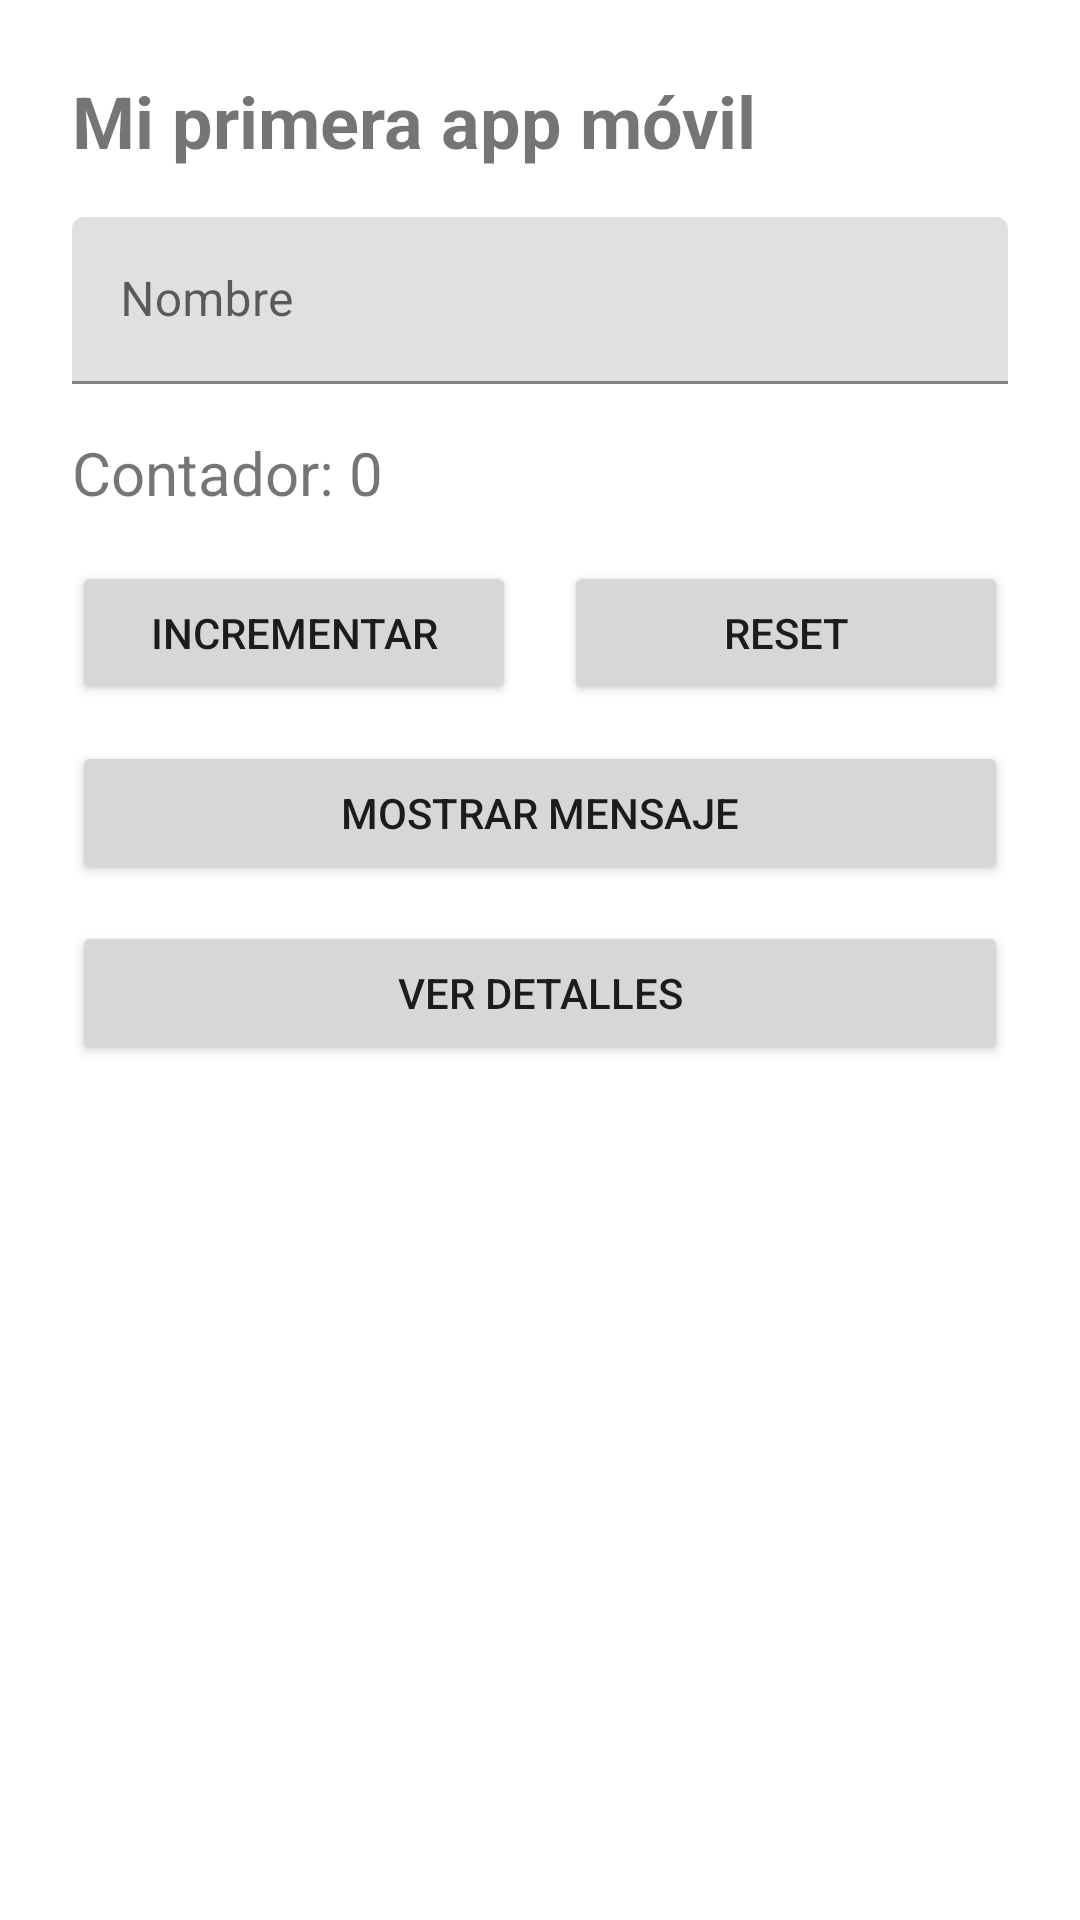

The Android layout XML behind this screen, and the referenced resources:
<!-- AndroidManifest.xml: application theme Theme.AppBasica -->
<!-- res/layout/activity_main.xml -->
<?xml version="1.0" encoding="utf-8"?>

<androidx.constraintlayout.widget.ConstraintLayout xmlns:android="http://schemas.android.com/apk/res/android"
    xmlns:app="http://schemas.android.com/apk/res-auto"
    xmlns:tools="http://schemas.android.com/tools"
    android:layout_width="match_parent"
    android:layout_height="match_parent"
    android:padding="24dp"
    tools:context=".MainActivity">

    <TextView
        android:id="@+id/textTitle"
        android:layout_width="0dp"
        android:layout_height="wrap_content"
        android:text="@string/title"
        android:textSize="24sp"
        android:textStyle="bold"
        app:layout_constraintTop_toTopOf="parent"
        app:layout_constraintStart_toStartOf="parent"
        app:layout_constraintEnd_toEndOf="parent" />

    <com.google.android.material.textfield.TextInputLayout
        android:id="@+id/textInputLayout"
        android:layout_width="0dp"
        android:layout_height="wrap_content"
        android:hint="@string/name_hint"
        android:layout_marginTop="16dp"
        app:layout_constraintTop_toBottomOf="@id/textTitle"
        app:layout_constraintStart_toStartOf="parent"
        app:layout_constraintEnd_toEndOf="parent">

        <com.google.android.material.textfield.TextInputEditText
            android:id="@+id/editTextName"
            android:layout_width="match_parent"
            android:layout_height="wrap_content"
            android:inputType="textPersonName" />
    </com.google.android.material.textfield.TextInputLayout>

    <TextView
        android:id="@+id/textCounter"
        android:layout_width="0dp"
        android:layout_height="wrap_content"
        android:text="@string/counter_value_placeholder"
        android:textSize="20sp"
        android:layout_marginTop="16dp"
        app:layout_constraintTop_toBottomOf="@id/textInputLayout"
        app:layout_constraintStart_toStartOf="parent"
        app:layout_constraintEnd_toEndOf="parent" />

    <Button
        android:id="@+id/btnIncrement"
        android:layout_width="0dp"
        android:layout_height="wrap_content"
        android:layout_marginTop="16dp"
        android:layout_marginEnd="8dp"
        android:text="@string/btn_increment"
        app:layout_constraintEnd_toStartOf="@id/btnReset"
        app:layout_constraintHorizontal_weight="1"
        app:layout_constraintStart_toStartOf="parent"
        app:layout_constraintTop_toBottomOf="@id/textCounter" />

    <Button
        android:id="@+id/btnReset"
        android:layout_width="0dp"
        android:layout_height="wrap_content"
        android:text="@string/btn_reset"
        android:layout_marginTop="16dp"
        android:layout_marginStart="8dp"
        app:layout_constraintTop_toBottomOf="@id/textCounter"
        app:layout_constraintStart_toEndOf="@id/btnIncrement"
        app:layout_constraintEnd_toEndOf="parent"
        app:layout_constraintHorizontal_weight="1" />

    <Button
        android:id="@+id/btnToast"
        android:layout_width="0dp"
        android:layout_height="wrap_content"
        android:text="@string/btn_toast"
        android:layout_marginTop="12dp"
        app:layout_constraintTop_toBottomOf="@id/btnIncrement"
        app:layout_constraintStart_toStartOf="parent"
        app:layout_constraintEnd_toEndOf="parent" />

    <Button
        android:id="@+id/btnDetails"
        android:layout_width="0dp"
        android:layout_height="wrap_content"
        android:text="@string/btn_details"
        android:layout_marginTop="12dp"
        app:layout_constraintTop_toBottomOf="@id/btnToast"
        app:layout_constraintStart_toStartOf="parent"
        app:layout_constraintEnd_toEndOf="parent" />

</androidx.constraintlayout.widget.ConstraintLayout>
<!-- resources referenced by this layout -->
<resources>
  <string name="btn_details">Ver detalles</string>
  <string name="btn_increment">Incrementar</string>
  <string name="btn_reset">Reset</string>
  <string name="btn_toast">Mostrar mensaje</string>
  <string name="counter_value_placeholder">Contador: 0</string>
  <string name="name_hint">Nombre</string>
  <string name="title">Mi primera app móvil</string>
  <style name="Theme.AppBasica" parent="Theme.MaterialComponents.DayNight.NoActionBar">
          <item name="colorPrimary">@android:color/holo_blue_dark</item>
          <item name="colorPrimaryVariant">@android:color/holo_blue_dark</item>
          <item name="colorOnPrimary">@android:color/white</item>
          <item name="colorSecondary">@android:color/holo_green_dark</item>
          <item name="colorOnSecondary">@android:color/white</item>
      </style>
</resources>
